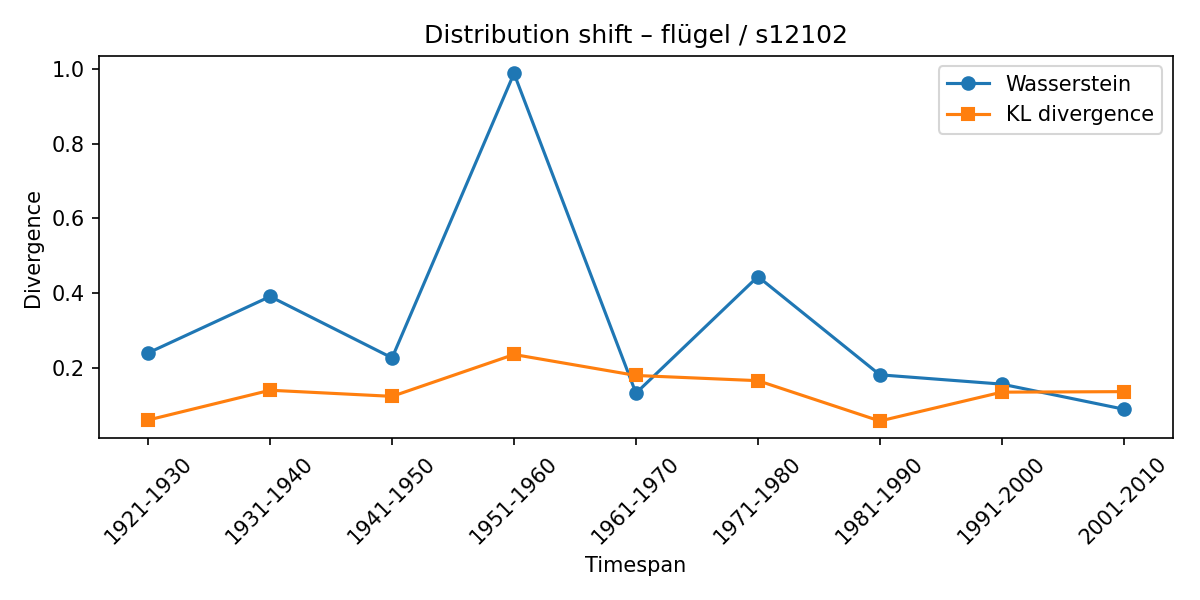

The data file committed next to this chart (first rows):
synset, lexeme, from_timespan, to_timespan, wasserstein, kl_divergence
s12102, flügel, 1911-1920, 1921-1930, 0.2403, 0.06072
s12102, flügel, 1921-1930, 1931-1940, 0.3911, 0.1403
s12102, flügel, 1931-1940, 1941-1950, 0.2269, 0.124
s12102, flügel, 1941-1950, 1951-1960, 0.9879, 0.2359
s12102, flügel, 1951-1960, 1961-1970, 0.1325, 0.1798
s12102, flügel, 1961-1970, 1971-1980, 0.4444, 0.1659
s12102, flügel, 1971-1980, 1981-1990, 0.1816, 0.05803
s12102, flügel, 1981-1990, 1991-2000, 0.1567, 0.1352
s12102, flügel, 1991-2000, 2001-2010, 0.08965, 0.1366
